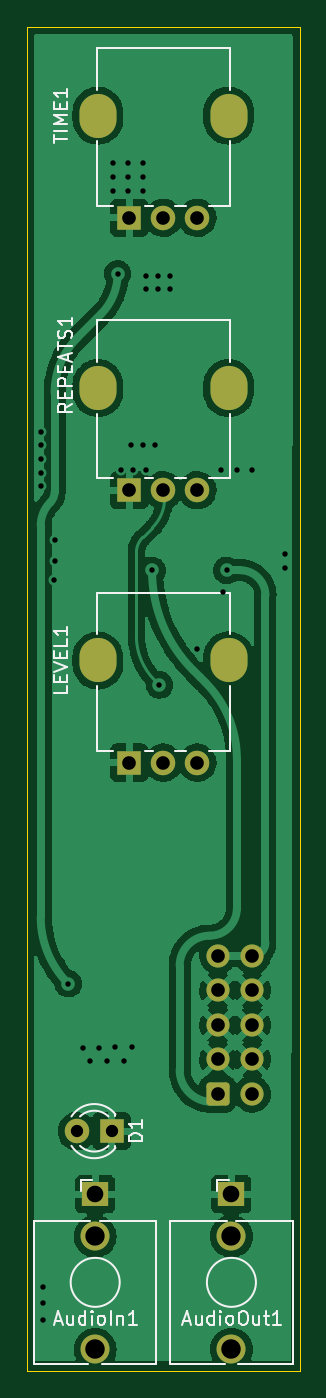
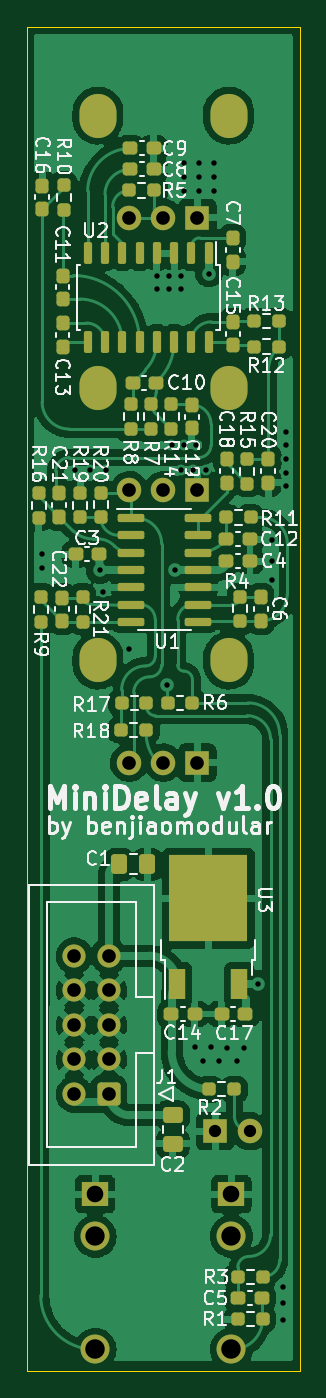
Circuit board: 11 layer files. Board 20.0 x 98.7 mm.
- bottom_copper: MiniDelay v1.0 - Main-B_Cu.gbr (166860 bytes)
- bottom_mask: MiniDelay v1.0 - Main-B_Mask.gbr (7713 bytes)
- paste: MiniDelay v1.0 - Main-B_Paste.gbr (6457 bytes)
- bottom_silk: MiniDelay v1.0 - Main-B_Silkscreen.gbr (54654 bytes)
- outline: MiniDelay v1.0 - Main-Edge_Cuts.gbr (728 bytes)
- top_copper: MiniDelay v1.0 - Main-F_Cu.gbr (100678 bytes)
- top_mask: MiniDelay v1.0 - Main-F_Mask.gbr (2368 bytes)
- paste: MiniDelay v1.0 - Main-F_Paste.gbr (494 bytes)
- top_silk: MiniDelay v1.0 - Main-F_Silkscreen.gbr (11437 bytes)
- drill: MiniDelay v1.0 - Main-NPTH.drl (313 bytes)
- drill: MiniDelay v1.0 - Main-PTH.drl (2252 bytes)

=== bottom_copper: MiniDelay v1.0 - Main-B_Cu.gbr (166860 bytes, source omitted) ===
=== bottom_mask: MiniDelay v1.0 - Main-B_Mask.gbr (7713 bytes, source omitted) ===
=== paste: MiniDelay v1.0 - Main-B_Paste.gbr (6457 bytes, source omitted) ===
=== bottom_silk: MiniDelay v1.0 - Main-B_Silkscreen.gbr (54654 bytes, source omitted) ===
=== outline: MiniDelay v1.0 - Main-Edge_Cuts.gbr ===
%TF.GenerationSoftware,KiCad,Pcbnew,6.0.7+dfsg-1~bpo11+1*%
%TF.CreationDate,2022-10-26T04:05:39+08:00*%
%TF.ProjectId,MiniDelay v1.0 - Main,4d696e69-4465-46c6-9179-2076312e3020,rev?*%
%TF.SameCoordinates,Original*%
%TF.FileFunction,Profile,NP*%
%FSLAX46Y46*%
G04 Gerber Fmt 4.6, Leading zero omitted, Abs format (unit mm)*
G04 Created by KiCad (PCBNEW 6.0.7+dfsg-1~bpo11+1) date 2022-10-26 04:05:39*
%MOMM*%
%LPD*%
G01*
G04 APERTURE LIST*
%TA.AperFunction,Profile*%
%ADD10C,0.100000*%
%TD*%
G04 APERTURE END LIST*
D10*
X125000000Y-156150000D02*
X125000000Y-57500000D01*
X125000000Y-57500000D02*
X145000000Y-57500000D01*
X145000000Y-57500000D02*
X145000000Y-156150000D01*
X145000000Y-156150000D02*
X125000000Y-156150000D01*
M02*

=== top_copper: MiniDelay v1.0 - Main-F_Cu.gbr (100678 bytes, source omitted) ===
=== top_mask: MiniDelay v1.0 - Main-F_Mask.gbr (2368 bytes, source withheld) ===
=== paste: MiniDelay v1.0 - Main-F_Paste.gbr ===
%TF.GenerationSoftware,KiCad,Pcbnew,6.0.7+dfsg-1~bpo11+1*%
%TF.CreationDate,2022-10-26T04:05:39+08:00*%
%TF.ProjectId,MiniDelay v1.0 - Main,4d696e69-4465-46c6-9179-2076312e3020,rev?*%
%TF.SameCoordinates,Original*%
%TF.FileFunction,Paste,Top*%
%TF.FilePolarity,Positive*%
%FSLAX46Y46*%
G04 Gerber Fmt 4.6, Leading zero omitted, Abs format (unit mm)*
G04 Created by KiCad (PCBNEW 6.0.7+dfsg-1~bpo11+1) date 2022-10-26 04:05:39*
%MOMM*%
%LPD*%
G01*
G04 APERTURE LIST*
G04 APERTURE END LIST*
M02*

=== top_silk: MiniDelay v1.0 - Main-F_Silkscreen.gbr (11437 bytes, source omitted) ===
=== drill: MiniDelay v1.0 - Main-NPTH.drl ===
M48
; DRILL file {KiCad 6.0.7+dfsg-1~bpo11+1} date Wednesday, 26 October, 2022 04:05:38 AM
; FORMAT={-:-/ absolute / inch / decimal}
; #@! TF.CreationDate,2022-10-26T04:05:38+08:00
; #@! TF.GenerationSoftware,Kicad,Pcbnew,6.0.7+dfsg-1~bpo11+1
; #@! TF.FileFunction,NonPlated,1,2,NPTH
FMAT,2
INCH
%
G90
G05
T0
M30

=== drill: MiniDelay v1.0 - Main-PTH.drl ===
M48
; DRILL file {KiCad 6.0.7+dfsg-1~bpo11+1} date Wednesday, 26 October, 2022 04:05:38 AM
; FORMAT={-:-/ absolute / inch / decimal}
; #@! TF.CreationDate,2022-10-26T04:05:38+08:00
; #@! TF.GenerationSoftware,Kicad,Pcbnew,6.0.7+dfsg-1~bpo11+1
; #@! TF.FileFunction,Plated,1,2,PTH
FMAT,2
INCH
; #@! TA.AperFunction,Plated,PTH,ViaDrill
T1C0.0157
; #@! TA.AperFunction,Plated,PTH,ComponentDrill
T2C0.0354
; #@! TA.AperFunction,Plated,PTH,ComponentDrill
T3C0.0394
; #@! TA.AperFunction,Plated,PTH,ComponentDrill
T4C0.0433
; #@! TA.AperFunction,Plated,PTH,ComponentDrill
T5C0.0480
; #@! TA.AperFunction,Plated,PTH,ComponentDrill
T6C0.0559
; #@! TA.AperFunction,Plated,PTH,ComponentDrill
T7C0.0563
%
G90
G05
T1
X4.9606Y-3.4331
X4.9606Y-3.4724
X4.9606Y-3.5118
X4.9606Y-3.5512
X4.9606Y-3.5906
X4.9685Y-5.9055
X4.9685Y-5.9528
X4.9685Y-6.0
X5.0Y-3.8622
X5.002Y-3.7451
X5.002Y-3.8071
X5.0404Y-5.0285
X5.0827Y-5.2146
X5.1033Y-5.251
X5.1299Y-5.2136
X5.1535Y-5.251
X5.1693Y-2.6575
X5.1693Y-2.6969
X5.1693Y-2.7362
X5.1762Y-5.2126
X5.1831Y-2.9764
X5.1929Y-3.5433
X5.2008Y-5.251
X5.2126Y-2.6575
X5.2126Y-2.6969
X5.2126Y-2.7362
X5.2205Y-3.4724
X5.2244Y-5.2126
X5.2283Y-3.5433
X5.2559Y-2.6575
X5.2559Y-2.6969
X5.2559Y-2.7362
X5.2559Y-3.4724
X5.2638Y-2.9843
X5.2638Y-3.0197
X5.2638Y-3.5433
X5.2825Y-3.8337
X5.2913Y-3.4724
X5.2992Y-2.9843
X5.2992Y-3.0197
X5.3035Y-4.165
X5.3346Y-2.9843
X5.3346Y-3.0197
X5.4134Y-4.061
X5.4803Y-3.5433
X5.4882Y-3.8957
X5.499Y-3.8337
X5.5276Y-3.5433
X5.5709Y-3.5433
X5.6654Y-3.7874
X5.6654Y-3.8268
T2
X5.0654Y-5.4547
X5.1654Y-5.4547
T3
X5.2165Y-2.815
X5.2165Y-3.6024
X5.2165Y-4.3898
X5.315Y-2.815
X5.315Y-3.6024
X5.315Y-4.3898
X5.4134Y-2.815
X5.4134Y-3.6024
X5.4134Y-4.3898
X5.4723Y-4.9476
X5.4723Y-5.0476
X5.4723Y-5.1476
X5.4723Y-5.2476
X5.4723Y-5.3476
X5.5723Y-4.9476
X5.5723Y-5.0476
X5.5723Y-5.1476
X5.5723Y-5.2476
X5.5723Y-5.3476
T5
X5.1181Y-5.6366
X5.5118Y-5.6366
T6
X5.1181Y-5.7587
X5.5118Y-5.7587
T7
X5.1181Y-6.0854
X5.5118Y-6.0854
T4
G00X5.126Y-2.5433
M15
G01X5.126Y-2.4961
M16
G05
G00X5.126Y-3.3307
M15
G01X5.126Y-3.2835
M16
G05
G00X5.126Y-4.1181
M15
G01X5.126Y-4.0709
M16
G05
G00X5.5039Y-2.5433
M15
G01X5.5039Y-2.4961
M16
G05
G00X5.5039Y-3.3307
M15
G01X5.5039Y-3.2835
M16
G05
G00X5.5039Y-4.1181
M15
G01X5.5039Y-4.0709
M16
G05
T0
M30

